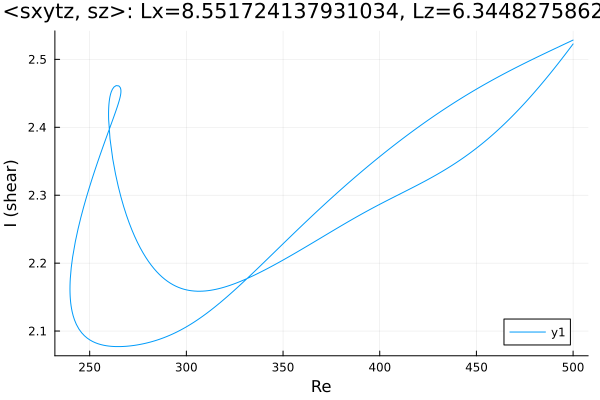

Values plotted in this chart, from the file beside it:
Re, shear
500.0, 2.528
499.3, 2.527
497.9, 2.526
496.4, 2.524
495, 2.522
493.6, 2.52
492.2, 2.518
490.8, 2.516
489.4, 2.514
488, 2.512
486.5, 2.51
485.1, 2.508
483.7, 2.506
482.3, 2.505
480.9, 2.503
479.5, 2.501
478.1, 2.499
476.6, 2.497
475.2, 2.495
473.8, 2.493
473.8, 2.493
472.4, 2.491
471, 2.489
469.6, 2.487
468.1, 2.484
466.7, 2.482
465.3, 2.48
463.9, 2.478
462.5, 2.476
461.1, 2.474
459.7, 2.472
458.2, 2.469
456.8, 2.467
455.4, 2.465
454, 2.463
452.6, 2.46
451.2, 2.458
449.8, 2.456
448.3, 2.453
446.9, 2.451
445.5, 2.449
444.1, 2.446
442.7, 2.444
441.3, 2.441
439.9, 2.439
438.4, 2.436
437, 2.433
435.6, 2.431
434.2, 2.428
432.8, 2.426
431.4, 2.423
430, 2.42
428.5, 2.417
427.1, 2.415
425.7, 2.412
424.3, 2.409
422.9, 2.406
421.5, 2.403
420.1, 2.401
418.6, 2.398
... 480 more rows
